Photos from the image-classification dataset "data-content" in the GitHub repository kenta12/start11. Its 19 classes are: burger, cheese, chicken curry, chocolate, corn, ebimayo shrimp mayonnaise, lemon, mentai spicy cod roe, natto fermented soybeans, premium cheese, premium mentai, premium steak, rusk, salad, salami, takoyaki octopus balls, tongue meat, tonkatsu pork cutlet, yakitori grilled chicken.

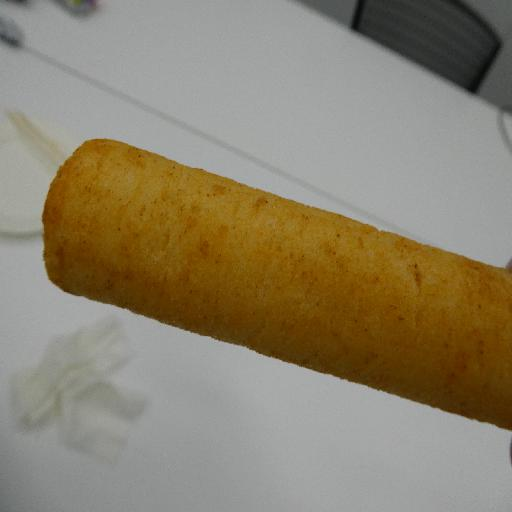
Label: ebimayo shrimp mayonnaise

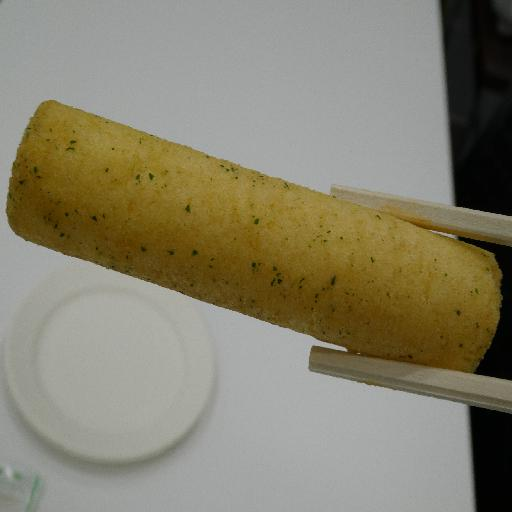
Label: salami

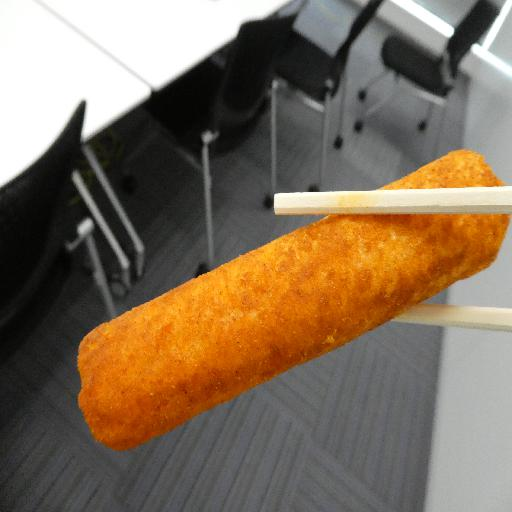
Label: mentai spicy cod roe

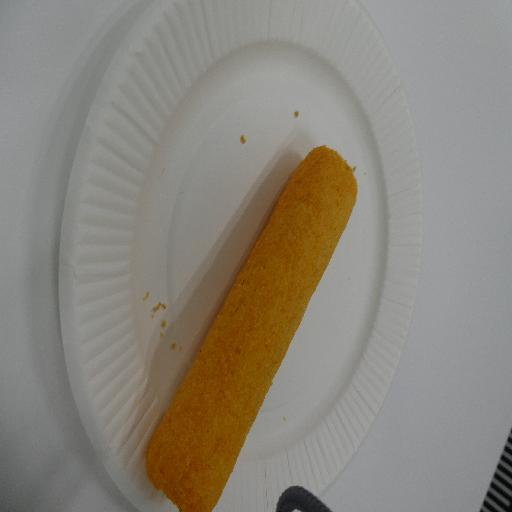
Label: cheese

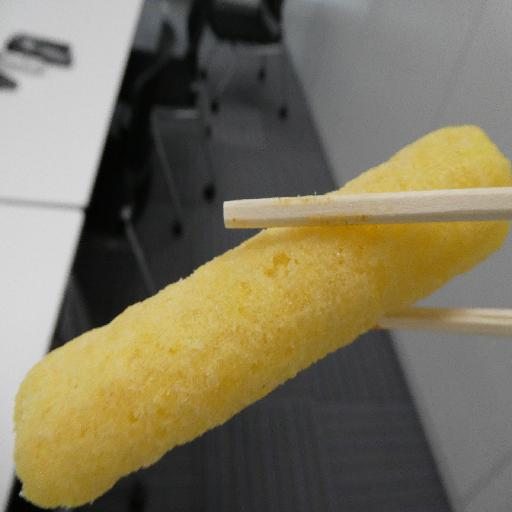
Label: rusk

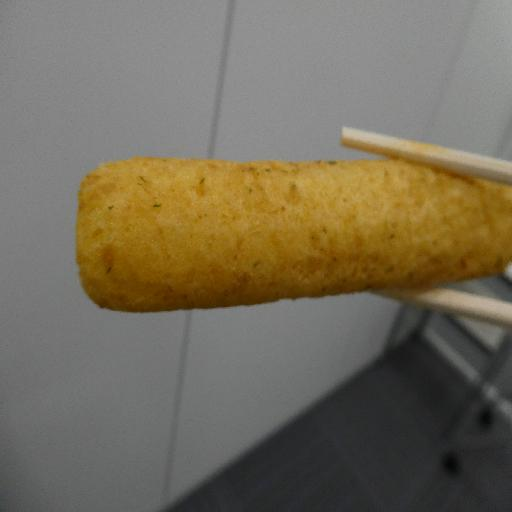
Label: natto fermented soybeans
